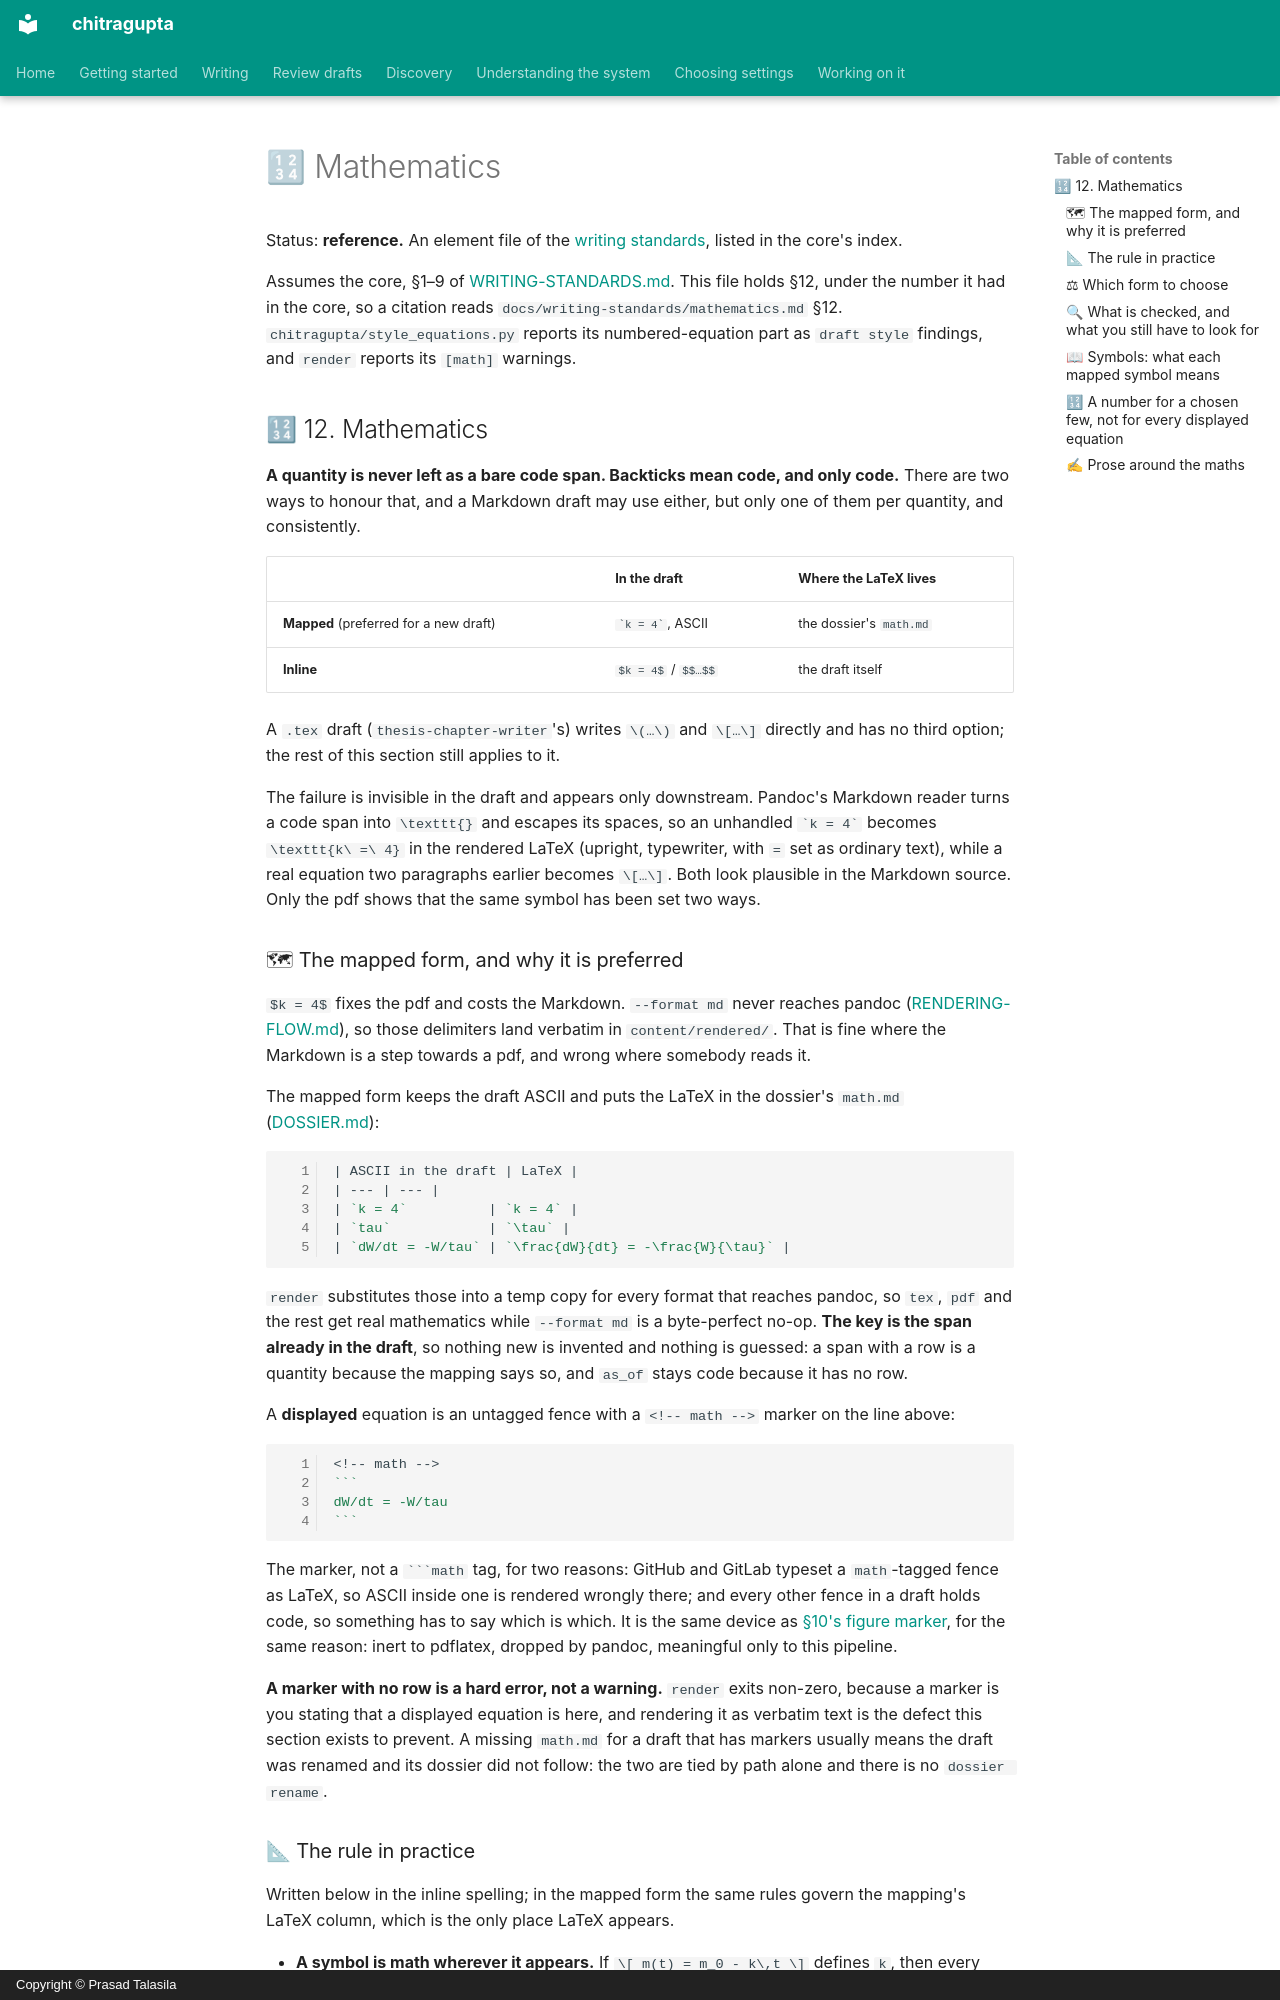

repository: prasadtalasila/chitragupta · page: writing-standards/mathematics.html · generator: mkdocs · copyright: Copyright © Prasad Talasila

# 🔢 Mathematics

Status: **reference.** An element file of the
[writing standards](../WRITING-STANDARDS.md), listed in the core's index.

Assumes the core, §1–9 of [WRITING-STANDARDS.md](../WRITING-STANDARDS.md).
This file holds §12, under the number it had in the core, so a
citation reads `docs/writing-standards/mathematics.md` §12.
`chitragupta/style_equations.py` reports its numbered-equation part as
`draft style` findings, and `render` reports its `[math]` warnings.

## 🔢 12. Mathematics

**A quantity is never left as a bare code span. Backticks mean code, and
only code.** There are two ways to honour that, and a Markdown draft may
use either, but only one of them per quantity, and consistently.

| | In the draft | Where the LaTeX lives |
| --- | --- | --- |
| **Mapped** (preferred for a new draft) | `` `k = 4` ``, ASCII | the dossier's `math.md` |
| **Inline** | `$k = 4$` / `$$…$$` | the draft itself |

A `.tex` draft (`thesis-chapter-writer`'s) writes `\(…\)` and `\[…\]`
directly and has no third option; the rest of this section still applies
to it.

The failure is invisible in the draft and appears only downstream.
Pandoc's Markdown reader turns a code span into `\texttt{}` and escapes
its spaces, so an unhandled `` `k = 4` `` becomes `\texttt{k\ =\ 4}` in
the rendered LaTeX (upright, typewriter, with `=` set as ordinary text),
while a real equation two paragraphs earlier becomes `\[…\]`. Both look
plausible in the Markdown source. Only the pdf shows that the same
symbol has been set two ways.

### 🗺 The mapped form, and why it is preferred

`$k = 4$` fixes the pdf and costs the Markdown. `--format md` never
reaches pandoc ([RENDERING-FLOW.md](../RENDERING-FLOW.md)), so those
delimiters land verbatim in `content/rendered/`. That is fine where the
Markdown is a step towards a pdf, and wrong where somebody reads it.

The mapped form keeps the draft ASCII and puts the LaTeX in the
dossier's `math.md` ([DOSSIER.md](../DOSSIER.md)):

```markdown
| ASCII in the draft | LaTeX |
| --- | --- |
| `k = 4`          | `k = 4` |
| `tau`            | `\tau` |
| `dW/dt = -W/tau` | `\frac{dW}{dt} = -\frac{W}{\tau}` |
```

`render` substitutes those into a temp copy for every format that reaches
pandoc, so `tex`, `pdf` and the rest get real mathematics while
`--format md` is a byte-perfect no-op. **The key is the span already in
the draft**, so nothing new is invented and nothing is guessed: a span
with a row is a quantity because the mapping says so, and `as_of` stays
code because it has no row.

A **displayed** equation is an untagged fence with a `<!-- math -->`
marker on the line above:

````markdown
<!-- math -->
```
dW/dt = -W/tau
```
````

The marker, not a ```` ```math ```` tag, for two reasons: GitHub and
GitLab typeset a `math`-tagged fence as LaTeX, so ASCII inside one is
rendered wrongly there; and every other fence in a draft holds code, so
something has to say which is which. It is the same device as
[§10's figure marker](figures.md#-10-figures), for the same reason: inert to
pdflatex, dropped by pandoc, meaningful only to this pipeline.

**A marker with no row is a hard error, not a warning.** `render` exits
non-zero, because a marker is you stating that a displayed equation is
here, and rendering it as verbatim text is the defect this section exists to
prevent. A missing `math.md` for a draft that has markers
usually means the draft was renamed and its dossier did not follow: the
two are tied by path alone and there is no `dossier rename`.
